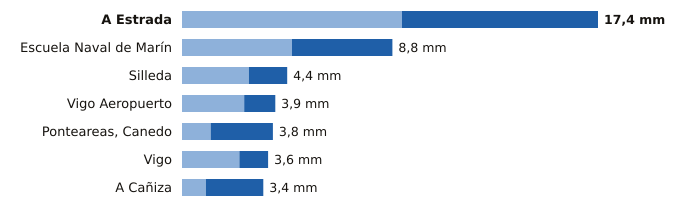

Values plotted in this chart, from the file beside it:
estacion, provincia, indicativo, mm_6_dias_anteriores, mm_hoy, mm_7_dias, horas_de_hoy
A Estrada, Pontevedra, 1468X, 9.2, 8.2, 17.4, 2
Escuela Naval de Marín, Pontevedra, 1486E, 4.6, 4.2, 8.8, 3
Silleda, Pontevedra, 1466A, 2.8, 1.6, 4.4, 1
Vigo Aeropuerto, Pontevedra, 1495, 2.6, 1.3, 3.9, 3
Ponteareas, Canedo, Pontevedra, 1723X, 1.2, 2.6, 3.8, 2
Vigo, Pontevedra, 1496X, 2.4, 1.2, 3.6, 3
A Cañiza, Pontevedra, 1719, 1.0, 2.4, 3.4, 1
